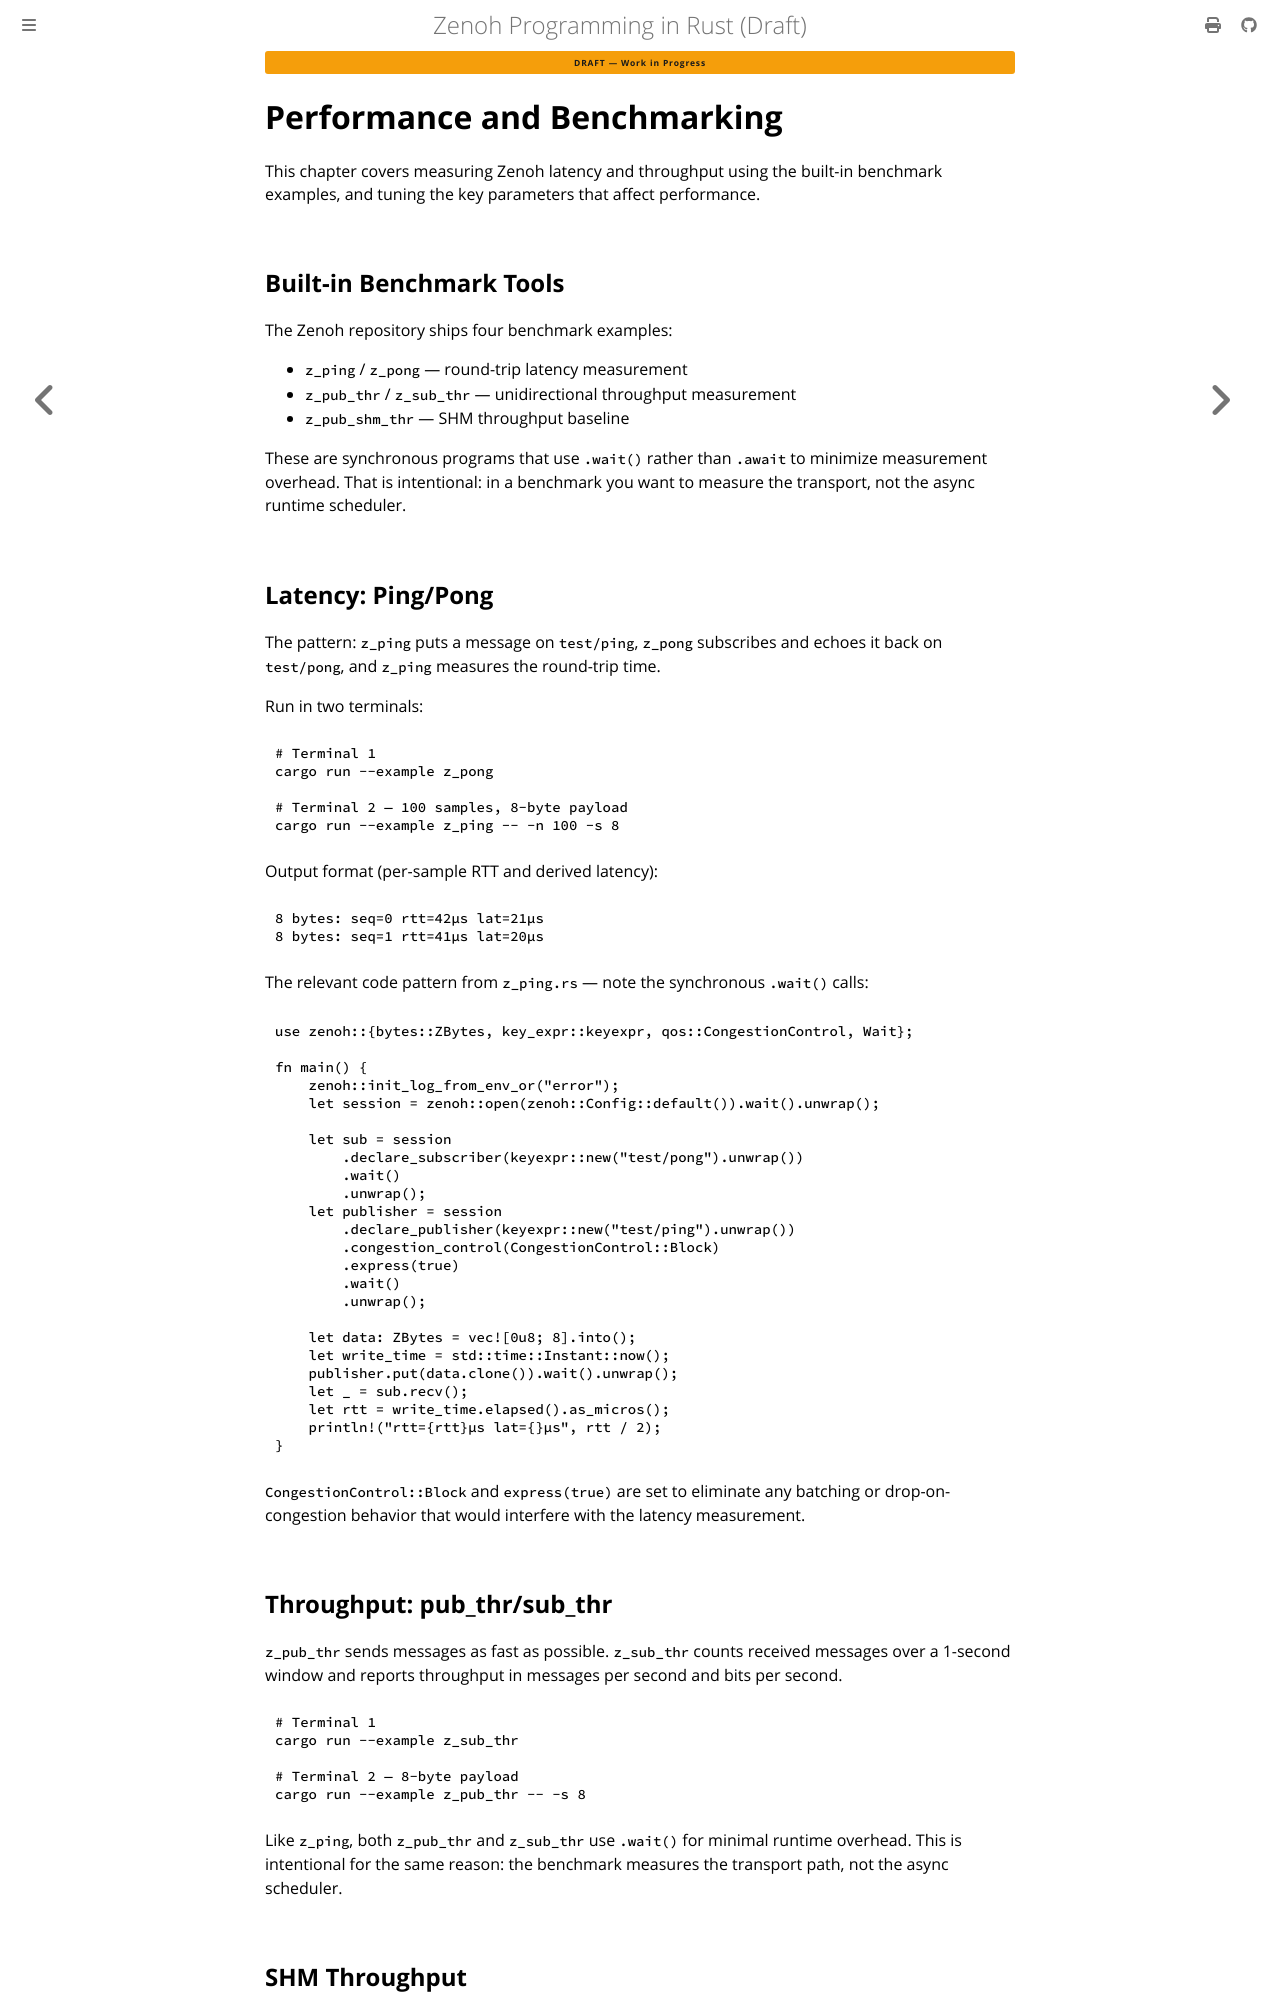

repository: kydos/zenoh-book · page: chapter_15.html · generator: mdbook

# Performance and Benchmarking

This chapter covers measuring Zenoh latency and throughput using the built-in benchmark examples, and tuning the key parameters that affect performance.

## Built-in Benchmark Tools

The Zenoh repository ships four benchmark examples:

- `z_ping` / `z_pong` — round-trip latency measurement
- `z_pub_thr` / `z_sub_thr` — unidirectional throughput measurement
- `z_pub_shm_thr` — SHM throughput baseline

These are synchronous programs that use `.wait()` rather than `.await` to minimize measurement overhead. That is intentional: in a benchmark you want to measure the transport, not the async runtime scheduler.

## Latency: Ping/Pong

The pattern: `z_ping` puts a message on `test/ping`, `z_pong` subscribes and echoes it back on `test/pong`, and `z_ping` measures the round-trip time.

Run in two terminals:

```bash
# Terminal 1
cargo run --example z_pong

# Terminal 2 — 100 samples, 8-byte payload
cargo run --example z_ping -- -n 100 -s 8
```

Output format (per-sample RTT and derived latency):

```
8 bytes: seq=0 rtt=42µs lat=21µs
8 bytes: seq=1 rtt=41µs lat=20µs
```

The relevant code pattern from `z_ping.rs` — note the synchronous `.wait()` calls:

```rust
use zenoh::{bytes::ZBytes, key_expr::keyexpr, qos::CongestionControl, Wait};

fn main() {
    zenoh::init_log_from_env_or("error");
    let session = zenoh::open(zenoh::Config::default()).wait().unwrap();

    let sub = session
        .declare_subscriber(keyexpr::new("test/pong").unwrap())
        .wait()
        .unwrap();
    let publisher = session
        .declare_publisher(keyexpr::new("test/ping").unwrap())
        .congestion_control(CongestionControl::Block)
        .express(true)
        .wait()
        .unwrap();

    let data: ZBytes = vec![0u8; 8].into();
    let write_time = std::time::Instant::now();
    publisher.put(data.clone()).wait().unwrap();
    let _ = sub.recv();
    let rtt = write_time.elapsed().as_micros();
    println!("rtt={rtt}µs lat={}µs", rtt / 2);
}
```

`CongestionControl::Block` and `express(true)` are set to eliminate any batching or drop-on-congestion behavior that would interfere with the latency measurement.
